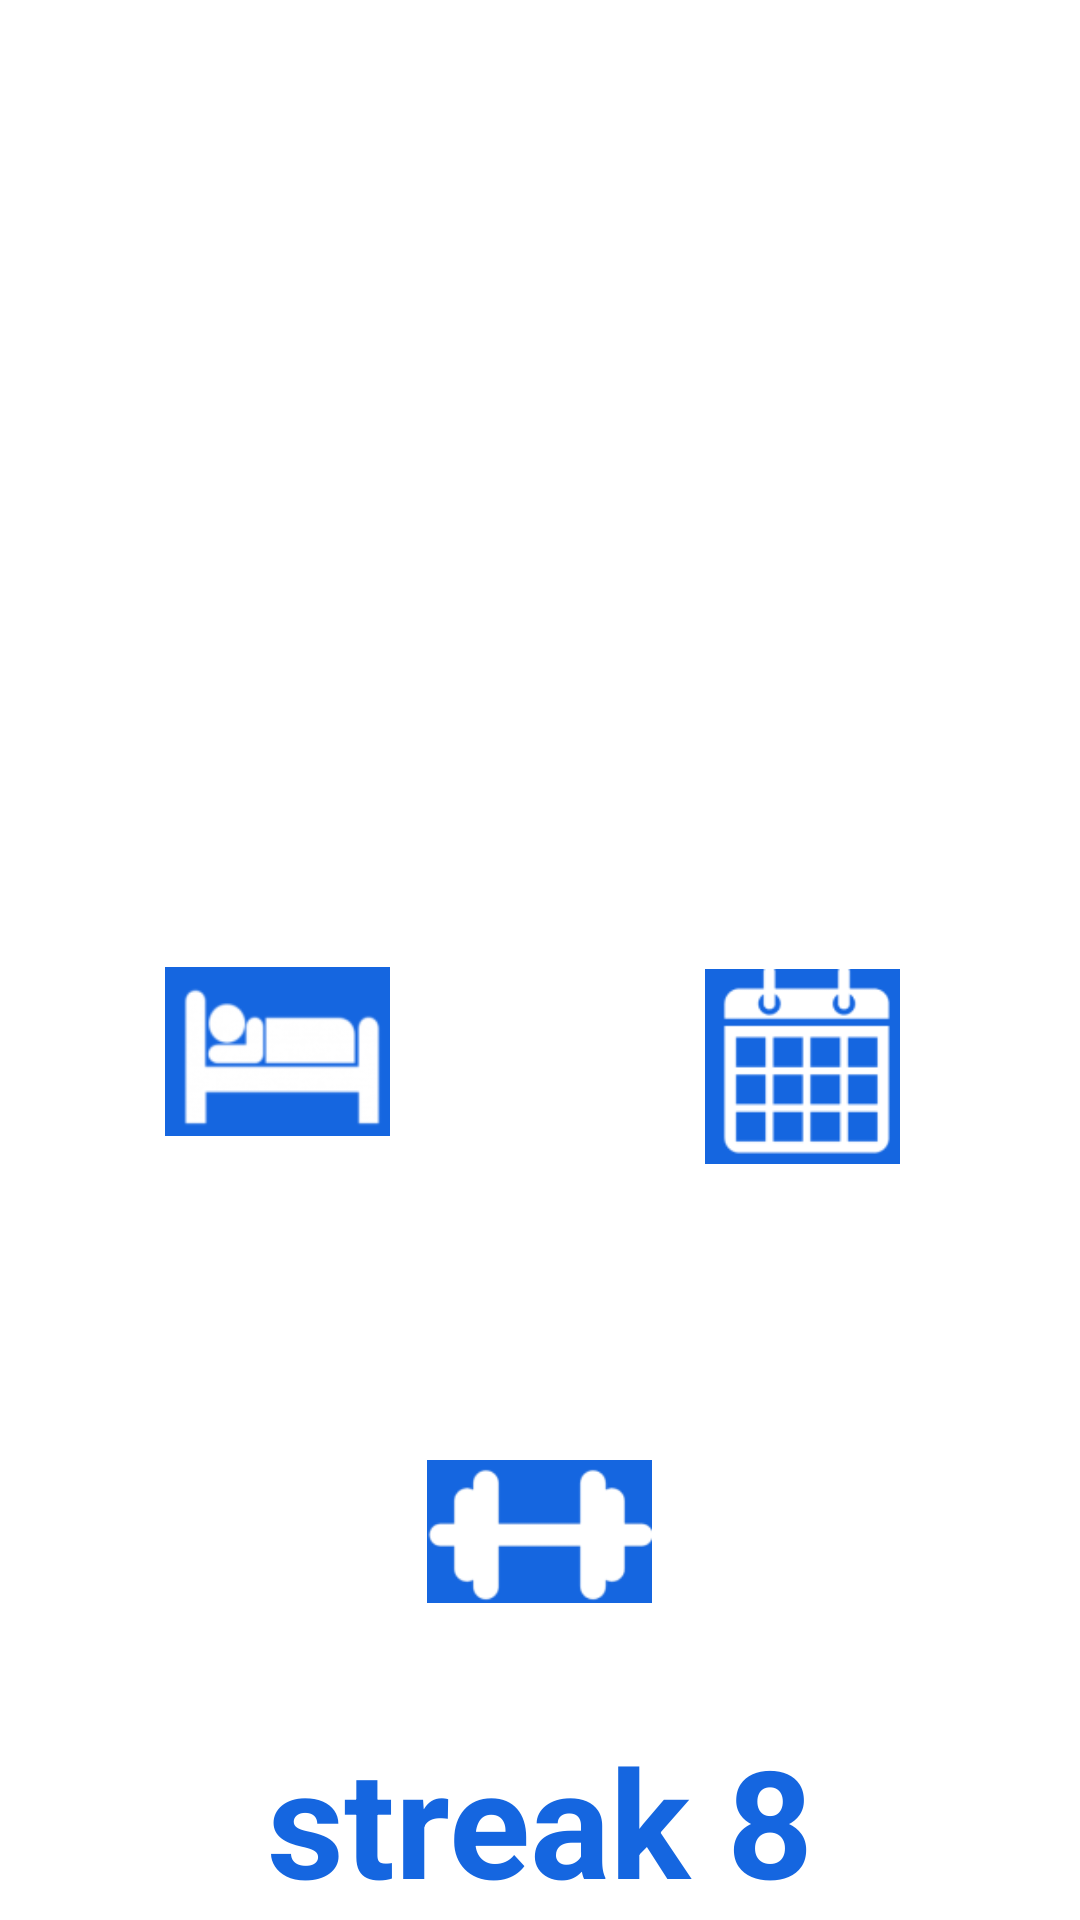

Reconstruct the res/layout file that produces this screen, plus the resources it refers to.
<!-- AndroidManifest.xml: application theme Theme.Spotter -->
<!-- res/layout/activity_main.xml -->
<?xml version="1.0" encoding="utf-8"?>
<RelativeLayout
    android:layout_height="match_parent"
    android:layout_width="match_parent"
    xmlns:android="http://schemas.android.com/apk/res/android"
    android:background="@color/white">

    <FrameLayout
        android:id="@+id/frameLayout"
        android:layout_width="match_parent"
        android:layout_height="273dp"
        android:background="@drawable/blue_bg">
        <TextView
            android:id="@+id/titleTextView"
            android:layout_width="match_parent"
            android:layout_height="wrap_content"
            android:text="spotter"
            android:textStyle="bold"
            android:layout_gravity="center_horizontal"
            android:layout_marginTop="60dp"
            android:textSize="70sp"
            android:textColor="@color/white"
            android:gravity="center" />
    </FrameLayout>

    <LinearLayout
        android:layout_width="match_parent"
        android:layout_height="wrap_content"
        android:orientation="vertical"
        android:layout_below="@+id/frameLayout"
        android:gravity="center">

        <LinearLayout
            android:id="@+id/linear"
            android:layout_width="match_parent"
            android:layout_height="wrap_content"
            android:orientation="horizontal"
            android:paddingTop="20dp"
            android:paddingLeft="10dp"
            android:paddingRight="10dp"
            android:paddingBottom="10dp">

            <LinearLayout
                android:id="@+id/restDayButton"
                android:layout_width="150dp"
                android:layout_height="150dp"
                android:orientation="vertical"
                android:layout_weight="1.0"
                android:background="@drawable/blue_fill__rounded_color" >
                <ImageView
                    android:layout_width="75dp"
                    android:layout_height="75dp"
                    android:layout_marginTop="20dp"
                    android:src="@drawable/rest_icon"
                    android:layout_gravity="center"
                    android:scaleType="fitCenter" />
                <TextView
                    android:layout_width="wrap_content"
                    android:layout_height="wrap_content"
                    android:layout_gravity="center"
                    android:text="Rest Day"
                    android:textColor="@color/white"
                    android:textSize="20sp" />
            </LinearLayout>

            <LinearLayout
                android:id="@+id/calendarButton"
                android:layout_width="150dp"
                android:layout_height="150dp"
                android:orientation="vertical"
                android:layout_weight="1.0"
                android:layout_marginStart="10dp"
                android:background="@drawable/blue_fill__rounded_color" >
                <ImageView
                    android:layout_width="65dp"
                    android:layout_height="65dp"
                    android:layout_marginTop="30dp"
                    android:src="@drawable/calendar_icon"
                    android:layout_gravity="center"
                    android:scaleType="fitCenter" />
                <TextView
                    android:layout_width="wrap_content"
                    android:layout_height="wrap_content"
                    android:layout_gravity="center"
                    android:text="Calendar"
                    android:textColor="@color/white"
                    android:textSize="20sp" />
            </LinearLayout>

        </LinearLayout>

        <LinearLayout
            android:id="@+id/startExerciseButton"
            android:layout_width="412dp"
            android:layout_height="150dp"
            android:layout_marginEnd="10dp"
            android:layout_marginStart="10dp"
            android:orientation="vertical"
            android:layout_weight="1.0"
            android:background="@drawable/blue_fill__rounded_color" >
            <ImageView
                android:layout_width="75dp"
                android:layout_height="75dp"
                android:layout_marginTop="20dp"
                android:src="@drawable/exercise_icon"
                android:layout_gravity="center"
                android:scaleType="fitCenter" />
            <TextView
                android:layout_width="wrap_content"
                android:layout_height="wrap_content"
                android:layout_gravity="center"
                android:text="Start Exercise"
                android:textColor="@color/white"
                android:textSize="20sp" />
        </LinearLayout>

        <TextView
            android:layout_width="wrap_content"
            android:layout_height="wrap_content"
            android:text="streak 8"
            android:layout_marginTop="25dp"
            android:textStyle="bold"
            android:textSize="50sp"
            android:textColor="@color/main_blue"
            android:layout_gravity="center_horizontal"/>

    </LinearLayout>
</RelativeLayout>
<!-- resources referenced by this layout -->
<resources>
  <color name="main_blue">#1566e0</color>
  <color name="white">#FFFFFFFF</color>
  <!-- drawable calendar_icon: png bitmap (drawable, 2263 bytes) -->
  <!-- drawable exercise_icon: png bitmap (drawable, 2559 bytes) -->
  <!-- drawable rest_icon: png bitmap (drawable, 4394 bytes) -->
  <style name="Theme.Spotter" parent="Theme.MaterialComponents.DayNight.DarkActionBar">
          
          <item name="colorPrimary">@color/main_blue</item>
          <item name="colorPrimaryVariant">@color/main_blue</item>
          <item name="colorOnPrimary">@color/white</item>
          
          <item name="colorSecondary">@color/teal_200</item>
          <item name="colorSecondaryVariant">@color/teal_700</item>
          <item name="colorOnSecondary">@color/black</item>
          
          <item name="android:statusBarColor" tools:targetApi="l">?attr/colorPrimaryVariant</item>
          
      </style>
  <color name="teal_200">#FF03DAC5</color>
  <color name="teal_700">#FF018786</color>
  <color name="black">#FF000000</color>
</resources>
